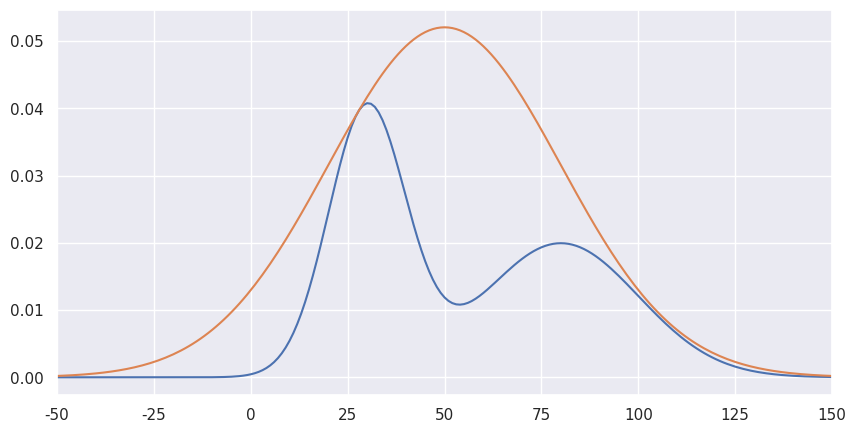

Source code (Python):
import numpy as np

import scipy.stats as st
import seaborn as sns
import matplotlib.pyplot as plt

sns.set()

def p(x):
    return st.norm.pdf(x, loc=30, scale=10) + st.norm.pdf(x, loc=80, scale=20)

def q(x):
    return st.norm.pdf(x, loc=50, scale=30)

x = np.arange(-50, 151)
M = max(p(x) / q(x))

def rejection_sampling(iter=1000):
    samples = []
    
    # TO COMPLETE
    # Use np.random
    
    return np.array(samples)

print(M)
fig = plt.figure(figsize=(10,5))
ax = fig.subplots(1,1)
ax.plot(x, p(x))
ax.plot(x, M*q(x))
plt.xlim([-50, 150])

s = rejection_sampling(iter=10000)

fig = plt.figure(figsize=(10,5))
ax = fig.subplots(1,1)
sns.histplot(s, ax=ax)
plt.xlim([-50, 150])